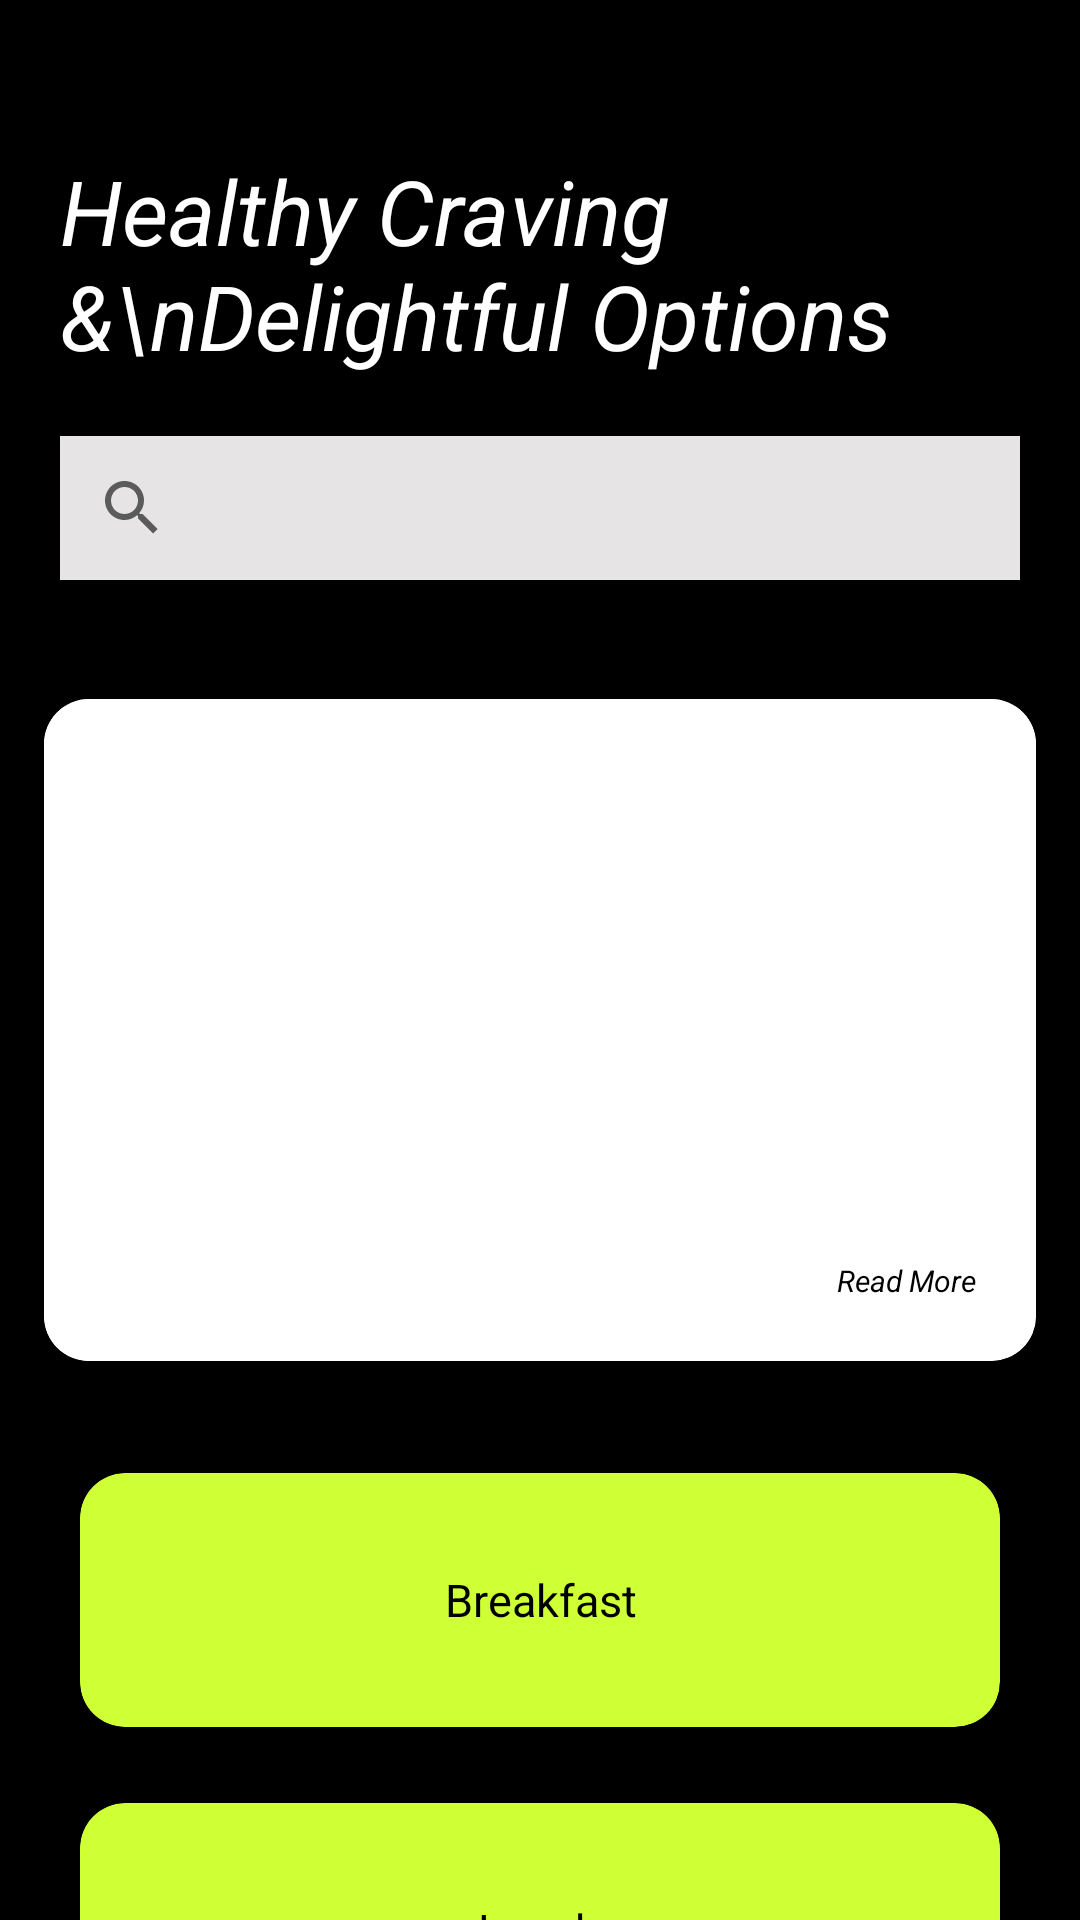

Reconstruct the res/layout file that produces this screen, plus the resources it refers to.
<!-- AndroidManifest.xml: application theme Theme.Atltestapp1 -->
<!-- res/layout/activity_dineout.xml -->
<?xml version="1.0" encoding="utf-8"?>
<LinearLayout
    xmlns:android="http://schemas.android.com/apk/res/android"
    xmlns:app="http://schemas.android.com/apk/res-auto"
    xmlns:tools="http://schemas.android.com/tools"
    android:layout_width="match_parent"
    android:layout_height="match_parent"
    android:background="@color/black"
    android:orientation="vertical"
    android:layout_gravity="center"
    tools:context=".activities.DineoutActivity">

    <RelativeLayout
        android:orientation="vertical"
        android:layout_width="match_parent"
        android:layout_height="wrap_content"
        >

        <TextView
            android:id="@+id/text_3"
            android:layout_width="wrap_content"
            android:layout_height="wrap_content"
            android:layout_marginTop="50dp"
            android:layout_marginLeft="20dp"
            android:text="Healthy Craving &amp;\nDelightful Options "
            android:textColor="@color/white"
            android:textSize="30sp"
            android:textStyle="italic" />


        <androidx.appcompat.widget.SearchView
            android:id="@+id/search_hospitals"
            android:layout_below="@id/text_3"
            android:layout_width="370dp"
            android:layout_height="wrap_content"
            android:layout_marginLeft="20dp"
            android:layout_marginTop="20dp"
            android:layout_marginRight="20dp"
            android:layout_marginBottom="20dp"
            android:background="@color/light_grey">

        </androidx.appcompat.widget.SearchView>

    </RelativeLayout>


    <ScrollView
        android:layout_width="match_parent"
        android:layout_height="match_parent"
        tools:ignore="NotSibling">

        <LinearLayout
            android:layout_width="match_parent"
            android:layout_height="match_parent"
            android:orientation="vertical">

            <RelativeLayout

                android:layout_width="match_parent"
                android:layout_height="wrap_content"
                android:orientation="vertical">


                <androidx.cardview.widget.CardView
                    app:cardCornerRadius="15dp"
                    app:cardElevation="10dp"
                    app:cardUseCompatPadding="true"
                    tools:cardCornerRadius="20dp"
                    android:layout_width="match_parent"
                    android:layout_height="260dp">

                    <RelativeLayout
                        android:orientation="horizontal"
                        android:layout_width="match_parent"
                        android:background="@color/white"
                        android:layout_height="match_parent">


                        <ImageView
                            android:id="@+id/banner_dineout"
                            android:layout_width="match_parent"
                            android:layout_height="match_parent"
                            android:cropToPadding="true"
                            android:scaleType="centerCrop"
                            android:foreground="#6F000000"
                            android:foregroundTintMode="src_atop"
                            android:adjustViewBounds="true"
                            >
                        </ImageView>


                        <TextView
                            android:layout_width="wrap_content"
                            android:layout_height="wrap_content"
                            android:layout_centerVertical="true"
                            android:layout_alignParentRight="true"
                            android:layout_marginRight="20dp"
                            android:text="Read More"
                            android:textStyle="italic"
                            android:layout_marginBottom="20dp"
                            android:layout_alignParentBottom="true"
                            android:textColor="@color/black"
                            android:textSize="10sp" />


                    </RelativeLayout>

                </androidx.cardview.widget.CardView>


            </RelativeLayout>

            <RelativeLayout
                android:orientation="horizontal"
                android:layout_width="match_parent"
                android:layout_height="wrap_content">

            <RelativeLayout
                android:orientation="vertical"
                android:layout_width="match_parent"
                android:layout_height="wrap_content">

                <androidx.cardview.widget.CardView

                    android:id="@+id/breakfast_card"
                    android:layout_width="match_parent"
                    android:layout_height="100dp"
                    android:backgroundTint="@color/neon_green"
                    xmlns:card_view="http://schemas.android.com/tools"
                    app:cardCornerRadius="15dp"
                    android:layout_marginStart="20dp"
                    android:layout_marginEnd="20dp"
                    app:cardUseCompatPadding="true"
                    android:layout_marginTop="10dp"
                    card_view:cardCornerRAdius="5dp">


                    <TextView
                        android:layout_width="wrap_content"
                        android:layout_height="wrap_content"
                        android:textAlignment="center"
                        android:layout_gravity="center"
                        android:text="Breakfast"

                        android:textColor="@color/black"
                        android:textSize="15dp"
                        >

                    </TextView>


                </androidx.cardview.widget.CardView>


                <androidx.cardview.widget.CardView
                    android:id="@+id/lunch_card"
                    android:layout_width="match_parent"
                    android:layout_height="100dp"
                    android:layout_below="@+id/breakfast_card"
                    xmlns:card_view="http://schemas.android.com/tools"
                    app:cardCornerRadius="15dp"
                    android:backgroundTint="@color/neon_green"
                    android:layout_marginStart="20dp"
                    android:layout_marginEnd="20dp"
                    app:cardUseCompatPadding="true"
                    android:layout_marginTop="10dp"
                    card_view:cardCornerRAdius="5dp">


                    <TextView
                        android:layout_width="wrap_content"
                        android:layout_height="wrap_content"
                        android:textAlignment="center"
                        android:layout_gravity="center"
                        android:text="Lunch"

                        android:textColor="@color/black"
                        android:textSize="15dp"
                        >

                    </TextView>


                </androidx.cardview.widget.CardView>



                <androidx.cardview.widget.CardView
                    android:id="@+id/dinner_card"
                    android:layout_width="match_parent"
                    android:layout_height="100dp"
                    android:layout_below="@+id/lunch_card"
                    xmlns:card_view="http://schemas.android.com/tools"
                    app:cardCornerRadius="15dp"
                    android:backgroundTint="@color/neon_green"
                    android:layout_marginStart="20dp"
                    android:layout_marginEnd="20dp"
                    app:cardUseCompatPadding="true"
                    android:layout_marginTop="10dp"
                    card_view:cardCornerRAdius="5dp">


                    <TextView
                        android:layout_width="wrap_content"
                        android:layout_height="wrap_content"
                        android:textAlignment="center"
                        android:layout_gravity="center"
                        android:text="Dinner"

                        android:textColor="@color/black"
                        android:textSize="15dp"
                        >

                    </TextView>


                </androidx.cardview.widget.CardView>
            </RelativeLayout>

            </RelativeLayout>

            <RelativeLayout

                android:layout_width="match_parent"
                android:layout_height="wrap_content"
                android:orientation="vertical">


                <TextView
                    android:id="@+id/text_4"
                    android:layout_width="wrap_content"
                    android:layout_height="wrap_content"
                    android:layout_marginTop="30dp"
                    android:layout_marginLeft="20dp"
                    android:text="Places you can't miss:"
                    android:textColor="@color/white"
                    android:fontFamily="@font/glass"
                    android:textSize="20sp" />


                <androidx.recyclerview.widget.RecyclerView
                    android:layout_below="@id/text_4"
                    android:id="@+id/recycler_food_view"
                    android:layout_width="match_parent"
                    android:layout_height="match_parent"
                    android:layout_marginTop="20dp"
                    android:padding="10dp" />


            </RelativeLayout>

        </LinearLayout>

    </ScrollView>


</LinearLayout>
<!-- resources referenced by this layout -->
<resources>
  <color name="black">#FF000000</color>
  <color name="light_grey">#E6E4E4</color>
  <color name="neon_green">#CFFF35</color>
  <color name="white">#FFFFFFFF</color>
  <style name="Theme.Atltestapp1" parent="Theme.MaterialComponents.DayNight.NoActionBar">
          
          <item name="colorPrimary">@color/purple_500</item>
          <item name="colorPrimaryVariant">@color/purple_700</item>
          <item name="colorOnPrimary">@color/white</item>
          
          <item name="colorSecondary">@color/teal_200</item>
          <item name="colorSecondaryVariant">@color/teal_700</item>
          <item name="colorOnSecondary">@color/black</item>
          
          <item name="android:statusBarColor">@color/black</item>
          
      </style>
  <color name="purple_500">#FF6200EE</color>
  <color name="purple_700">#FF3700B3</color>
  <color name="teal_200">#FF03DAC5</color>
  <color name="teal_700">#FF018786</color>
</resources>
